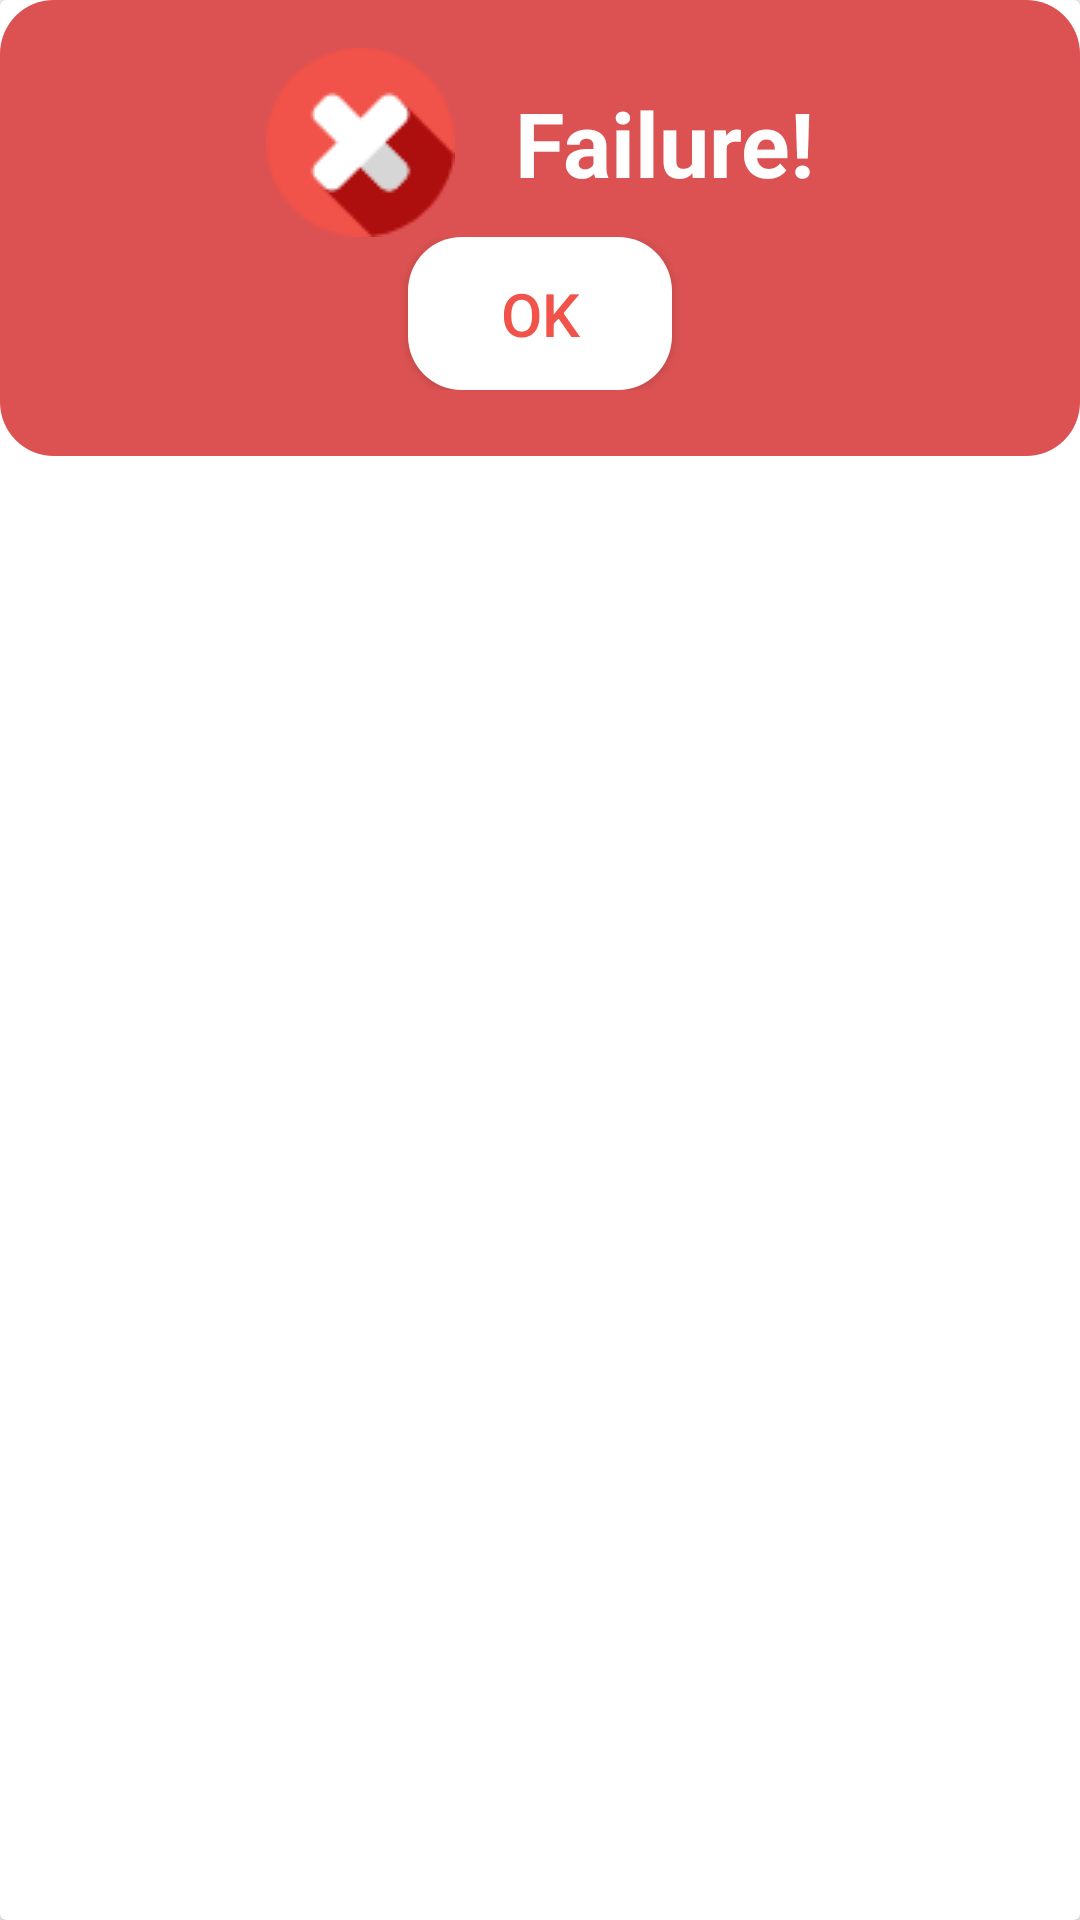

Layout XML and referenced resources for this Android screen:
<!-- AndroidManifest.xml: application theme AppTheme -->
<!-- res/layout/failure_dialog.xml -->
<?xml version="1.0" encoding="utf-8"?>
<androidx.cardview.widget.CardView xmlns:android="http://schemas.android.com/apk/res/android"
    android:layout_width="match_parent"
    android:layout_height="wrap_content"
    android:paddingVertical="4dp"
    android:background="@null">

    <LinearLayout
        android:layout_width="match_parent"
        android:layout_height="wrap_content"
        android:orientation="vertical"
        android:background="@drawable/custom_button"
        android:backgroundTint="#DC5252">
        <LinearLayout
            android:layout_width="match_parent"
            android:layout_height="wrap_content"
            android:orientation="horizontal"
            android:gravity="center">

            <ImageView
                android:layout_width="wrap_content"
                android:layout_height="wrap_content"
                android:src="@drawable/fail_dialog_btn"
                android:layout_marginRight="20dp"/>

            <TextView
                android:layout_width="wrap_content"
                android:layout_height="wrap_content"
                android:gravity="center"
                android:layout_gravity="center"
                android:text="Failure!"
                android:textColor="@color/colorWhite"
                android:textSize="30sp"
                android:textStyle="bold"
                />

        </LinearLayout>

        <LinearLayout
            android:layout_width="match_parent"
            android:layout_height="wrap_content"
            android:orientation="horizontal"
            android:gravity="center"
            android:layout_marginBottom="6dp">

            <Button
                android:id="@+id/failure_ok_btn"
                android:layout_width="wrap_content"
                android:layout_height="wrap_content"
                android:paddingVertical="12dp"
                android:background="@drawable/custom_button"
                android:backgroundTint="@color/colorWhite"
                android:text="OK"
                android:textSize="@dimen/form_text"
                android:textColor="#F15249"
                />

        </LinearLayout>
    </LinearLayout>

</androidx.cardview.widget.CardView>
<!-- resources referenced by this layout -->
<resources>
  <color name="colorWhite">#FFFFFF</color>
  <dimen name="form_text">20sp</dimen>
  <!-- drawable custom_button (drawable) -->
  <?xml version="1.0" encoding="utf-8"?>
  <shape xmlns:android="http://schemas.android.com/apk/res/android"
      android:shape="rectangle">
  
      <corners android:radius="18dp"/>
  
      <solid android:color="@color/colorPrimaryDark"/>
  
      <padding
          android:right="30dp"
          android:left="30dp"
          android:top="16dp"
          android:bottom="16dp"/>
  
  </shape>
  <!-- drawable fail_dialog_btn: png bitmap (drawable, 2672 bytes) -->
  <style name="AppTheme" parent="Theme.AppCompat.Light.DarkActionBar">
          
          <item name="colorPrimary">@color/colorPrimary</item>
          <item name="colorPrimaryDark">@color/colorPrimaryDark</item>
          <item name="colorAccent">@color/colorAccent</item>
      </style>
  <color name="colorPrimaryDark">#39375B</color>
  <color name="colorPrimary">#745C97</color>
  <color name="colorAccent">#D597CE</color>
</resources>
